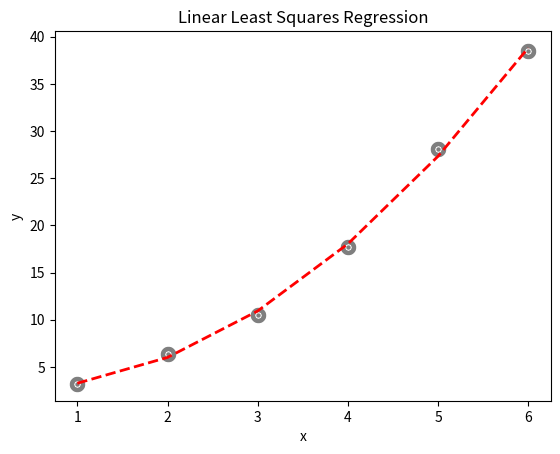

Here is the Python script that generated this plot:
import sys
import numpy as np
import matplotlib.pyplot as plt

def main():
    #d = 2*5.2 + 4 * 6.7 + 6 * 9.1 + 8 * 10.9
    #print(d)
    #e = 2*5.2 + 2*6.7 +2*9.1 + 2*10.9
    #print(e)
    x = np.ndarray((6,1))
    #x = np.zeros((6,1))
    #x = x.astype(float)
    y = np.ndarray((6,1))
    #y = np.zeros((6,1))
    #y = y.astype(float)
    x[0,0] = 1
    x[1,0] = 2
    x[2,0] = 3
    x[3,0] = 4
    x[4,0] = 5
    x[5,0] = 6
    y[0,0] = 3.2
    y[1,0] = 6.4
    y[2,0] = 10.5
    y[3,0] = 17.7
    y[4,0] = 28.1
    y[5,0] = 38.5
    a=b=c=d=0
    a1=b1=c1=d1=0
    a2=b2=c2=d2=0
    for i in range(len(x)):
        a += x[i,0] * x[i,0] * x[i,0] * x[i,0]
        a1 += x[i,0] * x[i,0] * x[i,0]
        a2 += x[i,0] * x[i,0]

        b += x[i,0] * x[i,0] * x[i,0]
        b1 += x[i,0] * x[i,0]
        b2 += x[i,0]

        c += x[i,0] * x[i,0]
        c1 += x[i,0]
        c2 += 1

        d += y[i,0] * x[i,0] * x[i,0]
        d1 += y[i,0] * x[i,0]
        d2 += y[i,0]

    A = np.ndarray((3,3))
    #A = np.zeros((3,3))
    #A = A.astype(float)
    A[0,0] = a  #int(a) #2275
    A[0,1] = b #int(b) #441
    A[0,2] = c #int(c) #91
    A[1,0] = a1 #int(a1) #379.16666667
    A[1,1] = b1 #int(b1) #73.5
    A[1,2] = c1 #int(c1) #15.1666667
    A[2,0] = a2 #int(a2) #63.19444
    A[2,1] = b2 #int(b2) #12.25
    A[2,2] = c2 #int(c2) #2.527778
    ainv = np.linalg.inv(A) # Doing inverse of A
    z = np.ndarray((3,1)) #Results
    #z = np.zeros((3,1))
    #z = z.astype(float)
    z[0,0] = d
    z[1,0] = d1
    z[2,0] = d2
    res = np.dot(ainv,z) # a = res[0,0] and b=[1,0]
    print(res)
    # do a scatter plot of the data
    area = 10
    colors = ['black']
    plt.scatter(x, y, s=area, c=colors, alpha=0.5, linewidths=8) #drawing points using X,Y data arrays
    plt.title('Linear Least Squares Regression')
    plt.xlabel('x')
    plt.ylabel('y')
    yfitted = x * x * res[0,0] + x * res[1,0] + res[2,0]
    line, = plt.plot(x, yfitted, '--', linewidth=2) #line plot
    line.set_color('red')
    plt.show()
    


if __name__ == "__main__":
	sys. exit(int(main() or 0))